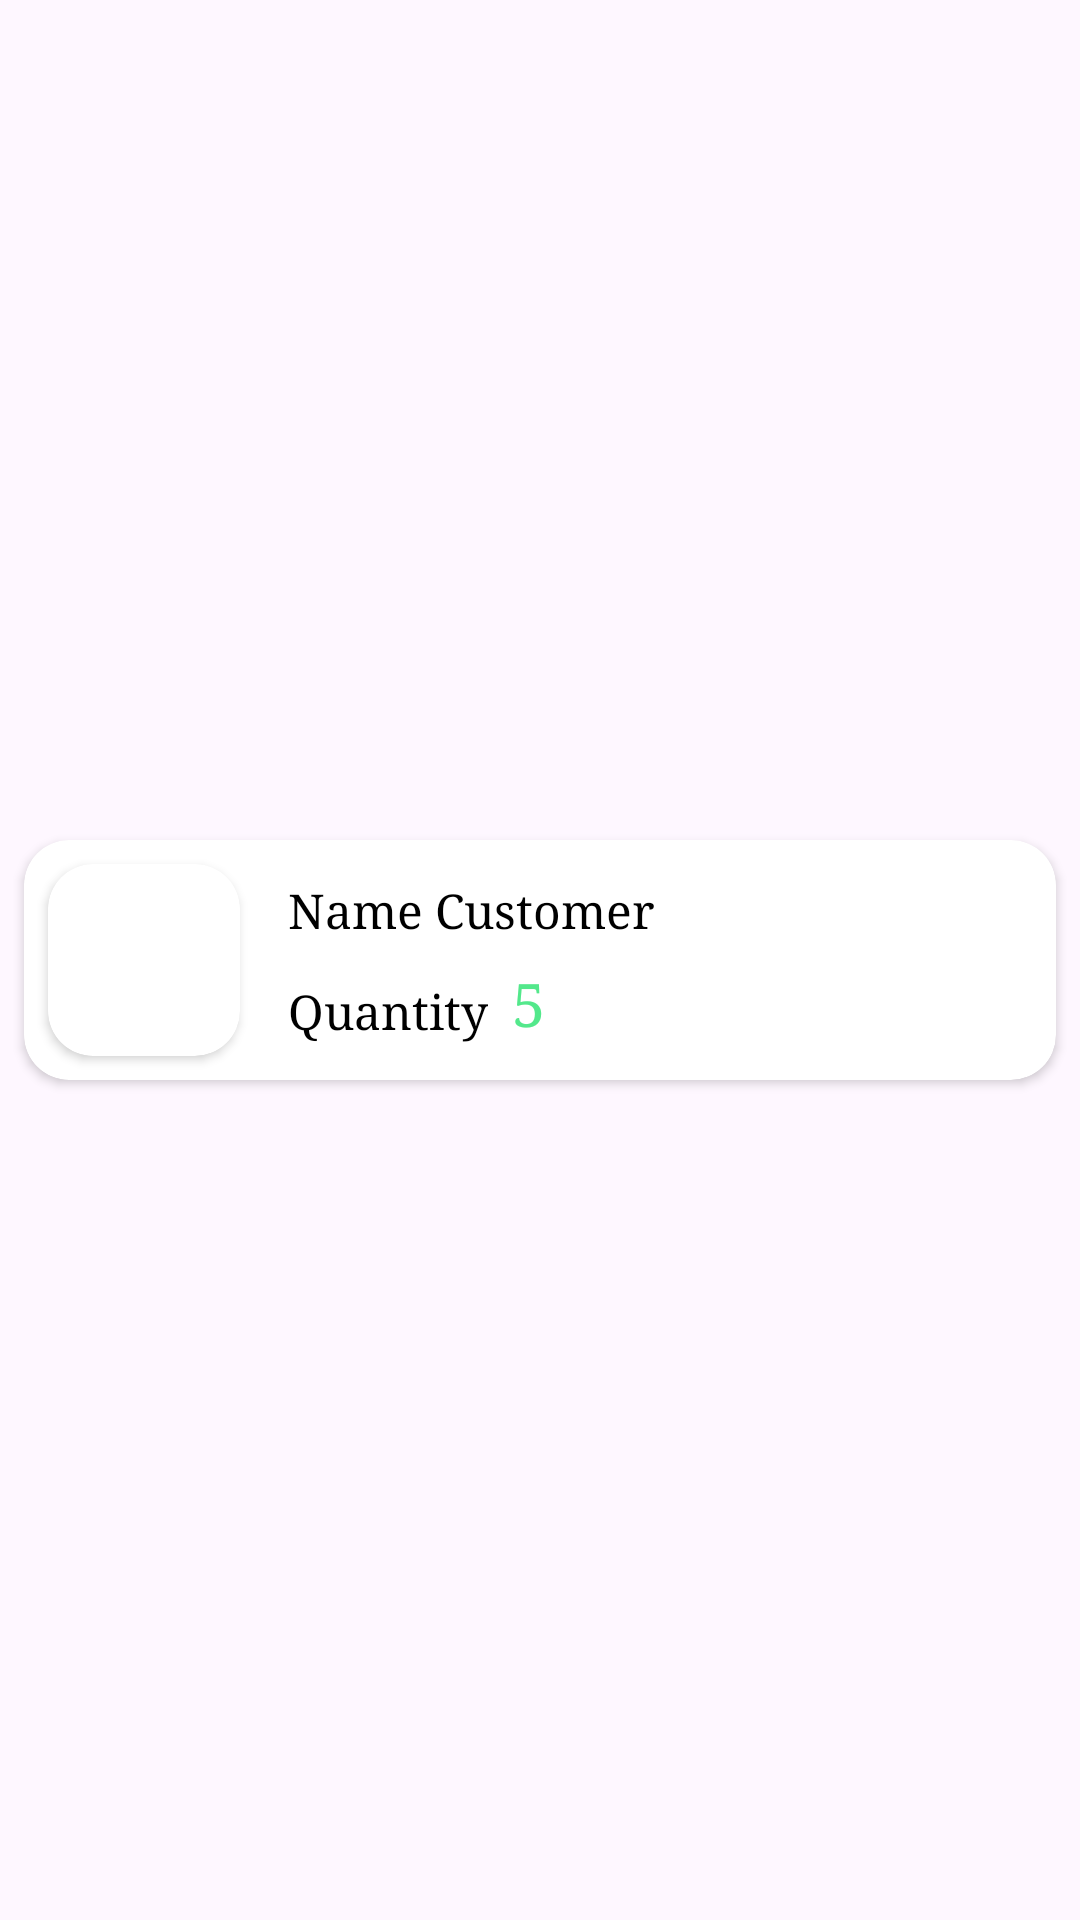

Reconstruct the res/layout file that produces this screen, plus the resources it refers to.
<!-- AndroidManifest.xml: application theme Theme.AdminServiceProvider -->
<!-- res/layout/pending_order_items.xml -->
<?xml version="1.0" encoding="utf-8"?>
<androidx.constraintlayout.widget.ConstraintLayout xmlns:android="http://schemas.android.com/apk/res/android"
    xmlns:tools="http://schemas.android.com/tools"
    android:layout_width="match_parent"
    android:layout_height="wrap_content"
    xmlns:app="http://schemas.android.com/apk/res-auto">

    <androidx.cardview.widget.CardView
        android:layout_width="0dp"
        android:layout_height="wrap_content"
        app:cardCornerRadius="15dp"
        android:elevation="2dp"
        android:layout_marginTop="8dp"
        android:layout_marginBottom="8dp"
        android:layout_marginEnd="8dp"
        android:layout_marginStart="8dp"
        app:layout_constraintBottom_toBottomOf="parent"
        app:layout_constraintEnd_toEndOf="parent"
        app:layout_constraintStart_toStartOf="parent"
        app:layout_constraintTop_toTopOf="parent" >

        <androidx.constraintlayout.widget.ConstraintLayout
            android:layout_width="match_parent"
            android:layout_height="match_parent">

            <androidx.cardview.widget.CardView
                android:id="@+id/cardView9"
                android:layout_width="wrap_content"
                android:layout_height="wrap_content"
                android:layout_marginStart="8dp"
                android:layout_marginTop="8dp"
                android:layout_marginBottom="8dp"
                app:cardCornerRadius="15dp"
                app:layout_constraintBottom_toBottomOf="parent"
                app:layout_constraintStart_toStartOf="parent"
                app:layout_constraintTop_toTopOf="parent">

                <ImageView
                    android:id="@+id/orderFoodImage"
                    android:layout_width="64dp"
                    android:layout_height="64dp"
                    android:scaleType="centerCrop"
                    android:src="@drawable/painter" />

            </androidx.cardview.widget.CardView>

            <TextView
                android:id="@+id/customerName"
                android:layout_width="wrap_content"
                android:layout_height="wrap_content"
                android:layout_marginStart="16dp"
                android:fontFamily="serif"
                android:text="Name Customer"
                android:textColor="@color/black"
                android:textSize="16sp"
                app:layout_constraintBottom_toTopOf="@+id/textView7"
                app:layout_constraintStart_toEndOf="@+id/cardView9"
                app:layout_constraintTop_toTopOf="parent" />

            <TextView
                android:id="@+id/textView7"
                android:layout_width="wrap_content"
                android:layout_height="wrap_content"
                android:layout_marginStart="16dp"
                android:fontFamily="serif"
                android:text="Quantity"
                android:textColor="@color/black"
                android:textSize="16sp"
                app:layout_constraintBottom_toBottomOf="parent"
                app:layout_constraintStart_toEndOf="@+id/cardView9"
                app:layout_constraintTop_toBottomOf="@+id/customerName" />

            <TextView
                android:id="@+id/pendingOrderQuantity"
                android:layout_width="wrap_content"
                android:layout_height="wrap_content"
                android:layout_marginStart="8dp"
                android:fontFamily="serif"
                android:text="5"
                android:textColor="@color/textColor"
                android:textSize="20sp"
                app:layout_constraintBottom_toBottomOf="@+id/textView7"
                app:layout_constraintStart_toEndOf="@+id/textView7" />

            <androidx.appcompat.widget.AppCompatButton
                android:id="@+id/orderAcceptButton"
                android:layout_width="wrap_content"
                android:layout_height="30dp"
                android:layout_marginEnd="24dp"
                android:background="@drawable/greenbuttonshape"
                android:fontFamily="serif"
                android:text="Accept"
                android:textAllCaps="false"
                android:textColor="@color/white"
                app:layout_constraintBottom_toBottomOf="parent"
                app:layout_constraintEnd_toEndOf="parent"
                app:layout_constraintTop_toTopOf="parent" />
        </androidx.constraintlayout.widget.ConstraintLayout>
    </androidx.cardview.widget.CardView>
</androidx.constraintlayout.widget.ConstraintLayout>
<!-- resources referenced by this layout -->
<resources>
  <color name="black">#FF000000</color>
  <color name="textColor">#53E88B</color>
  <color name="white">#FFFFFFFF</color>
  <style name="Theme.AdminServiceProvider" parent="Base.Theme.AdminServiceProvider" />
  <style name="Base.Theme.AdminServiceProvider" parent="Theme.Material3.DayNight.NoActionBar">
          
          
      </style>
</resources>
